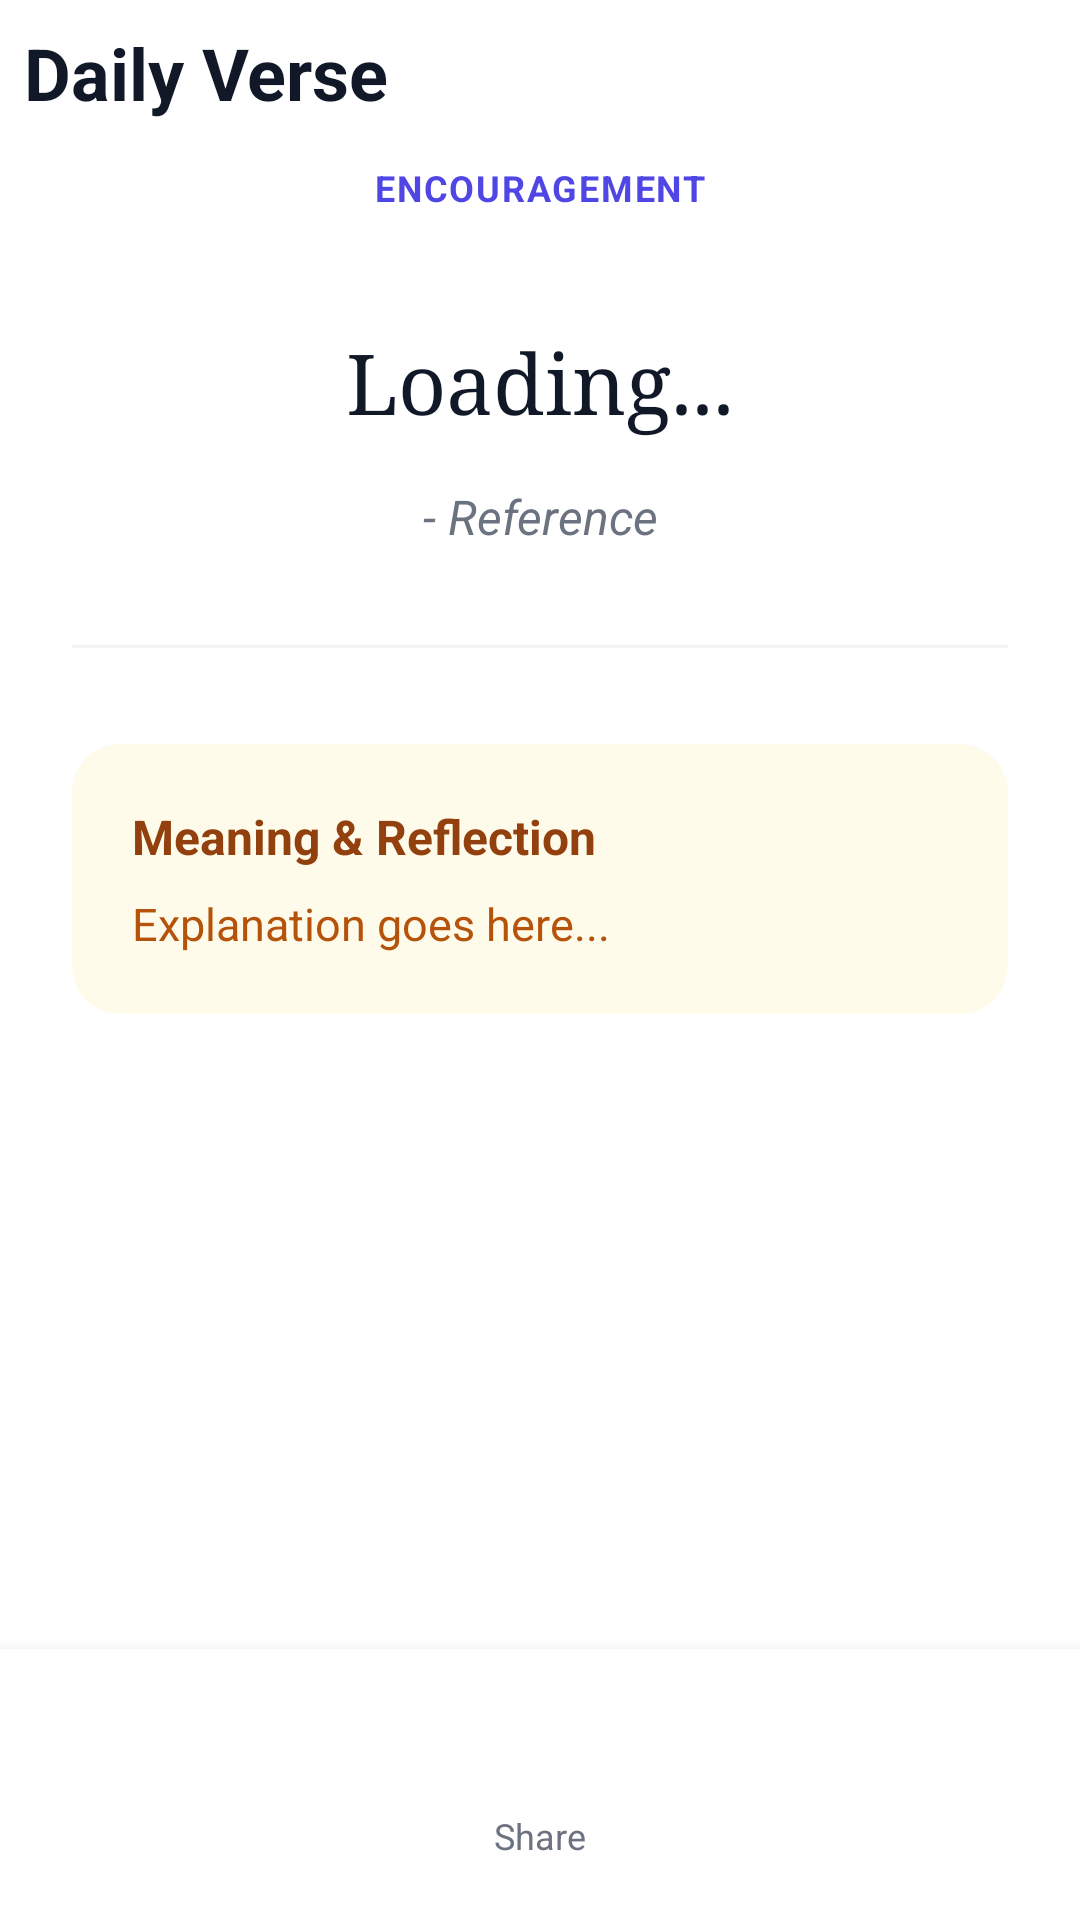

Write the Android layout XML for this screen, with the resource values it uses.
<!-- AndroidManifest.xml: activity theme Theme.DailyVerse -->
<!-- res/layout/activity_main.xml -->
<?xml version="1.0" encoding="utf-8"?>
<RelativeLayout xmlns:android="http://schemas.android.com/apk/res/android"
    xmlns:app="http://schemas.android.com/apk/res-auto"
    android:layout_width="match_parent"
    android:layout_height="match_parent"
    android:background="@color/white"
    android:fitsSystemWindows="true">

    

    
    <LinearLayout
        android:id="@+id/header"
        android:layout_width="match_parent"
        android:layout_height="wrap_content"
        android:gravity="center_vertical"
        android:orientation="horizontal"
        android:padding="8dp">

        <TextView
            android:layout_width="0dp"
            android:layout_height="wrap_content"
            android:layout_weight="1"
            android:text="Daily Verse"
            android:textColor="@color/gray_900"
            android:textSize="24sp"
            android:textStyle="bold" />

        <ImageView
            android:id="@+id/btnSettings"
            android:layout_width="24dp"
            android:layout_height="24dp"
            android:src="@drawable/ic_settings"
            app:tint="@color/gray_500"
            android:background="?attr/selectableItemBackgroundBorderless"
            android:clickable="true"
            android:contentDescription="Settings" />
    </LinearLayout>

    
    <ScrollView
        android:layout_width="match_parent"
        android:layout_height="match_parent"
        android:layout_above="@id/bottomBar"
        android:layout_below="@id/header"
        android:fillViewport="true">

        <LinearLayout
            android:layout_width="match_parent"
            android:layout_height="wrap_content"
            android:orientation="vertical"
            android:paddingHorizontal="24dp"
            android:paddingBottom="40dp">

            
            <TextView
                android:id="@+id/tvGenreBadge"
                android:layout_width="wrap_content"
                android:layout_height="wrap_content"
                android:layout_gravity="center"
                android:layout_marginBottom="32dp"
                android:background="@drawable/bg_badge"
                android:paddingHorizontal="12dp"
                android:paddingVertical="6dp"
                android:text="ENCOURAGEMENT"
                android:textColor="@color/indigo_600"
                android:textSize="12sp"
                android:textStyle="bold"
                android:letterSpacing="0.05"/>

            
            <TextView
                android:id="@+id/tvVerseText"
                android:layout_width="match_parent"
                android:layout_height="wrap_content"
                android:fontFamily="serif"
                android:gravity="center"
                android:lineSpacingExtra="8dp"
                android:text="Loading..."
                android:textColor="@color/gray_900"
                android:textSize="28sp" />

            
            <TextView
                android:id="@+id/tvReference"
                android:layout_width="match_parent"
                android:layout_height="wrap_content"
                android:layout_marginTop="16dp"
                android:layout_marginBottom="32dp"
                android:gravity="center"
                android:text="- Reference"
                android:textColor="@color/gray_500"
                android:textSize="16sp"
                android:textStyle="italic" />

            
            <View
                android:layout_width="match_parent"
                android:layout_height="1dp"
                android:background="#F3F4F6"
                android:layout_marginBottom="32dp"/>

            
            <androidx.cardview.widget.CardView
                android:layout_width="match_parent"
                android:layout_height="wrap_content"
                app:cardBackgroundColor="@color/amber_50"
                app:cardCornerRadius="16dp"
                app:cardElevation="0dp"
                android:padding="16dp">

                <LinearLayout
                    android:layout_width="match_parent"
                    android:layout_height="wrap_content"
                    android:orientation="vertical"
                    android:padding="20dp">

                    <TextView
                        android:layout_width="wrap_content"
                        android:layout_height="wrap_content"
                        android:text="Meaning &amp; Reflection"
                        android:textColor="@color/amber_800"
                        android:textStyle="bold"
                        android:textSize="16sp"
                        android:layout_marginBottom="8dp"/>

                    <TextView
                        android:id="@+id/tvMeaning"
                        android:layout_width="match_parent"
                        android:layout_height="wrap_content"
                        android:text="Explanation goes here..."
                        android:textColor="#B45309"
                        android:lineSpacingMultiplier="1.3"
                        android:textSize="15sp" />
                </LinearLayout>
            </androidx.cardview.widget.CardView>

        </LinearLayout>
    </ScrollView>

    
    <LinearLayout
        android:id="@+id/bottomBar"
        android:layout_width="match_parent"
        android:layout_height="wrap_content"
        android:layout_alignParentBottom="true"
        android:background="@color/white"
        android:elevation="8dp"
        android:gravity="center"
        android:padding="8dp">

        <LinearLayout
            android:id="@+id/btnShare"
            android:layout_width="wrap_content"
            android:layout_height="wrap_content"
            android:background="?attr/selectableItemBackgroundBorderless"
            android:clickable="true"
            android:gravity="center"
            android:orientation="vertical"
            android:padding="12dp">

            <ImageView
                android:layout_width="30dp"
                android:layout_height="30dp"
                android:src="@drawable/ic_share"
                app:tint="@color/gray_500"
                android:contentDescription="Share Verse" />

            <TextView
                android:layout_width="wrap_content"
                android:layout_height="wrap_content"
                android:layout_marginTop="4dp"
                android:text="Share"
                android:textColor="@color/gray_500"
                android:textSize="12sp" />
        </LinearLayout>

    </LinearLayout>

</RelativeLayout>
<!-- resources referenced by this layout -->
<resources>
  <color name="amber_50">#FFFBEB</color>
  <color name="amber_800">#92400E</color>
  <color name="gray_500">#6B7280</color>
  <color name="gray_900">#111827</color>
  <color name="indigo_600">#4F46E5</color>
  <color name="white">#FFFFFFFF</color>
  <!-- drawable bg_badge (drawable) -->
  <?xml version="1.0" encoding="utf-8"?>
  <shape xmlns:android="http://schemas.android.com/apk/res/android">
      <solid android:color="@color/indigo_50 "/>
      <corners android:radius="100dp"/>
  </shape>
  <style name="Theme.DailyVerse" parent="Base.Theme.DailyVerse" />
  <color name="indigo_50">#EEF2FF</color>
  <style name="Base.Theme.DailyVerse" parent="Theme.Material3.DayNight.NoActionBar">
          
          
      </style>
</resources>
